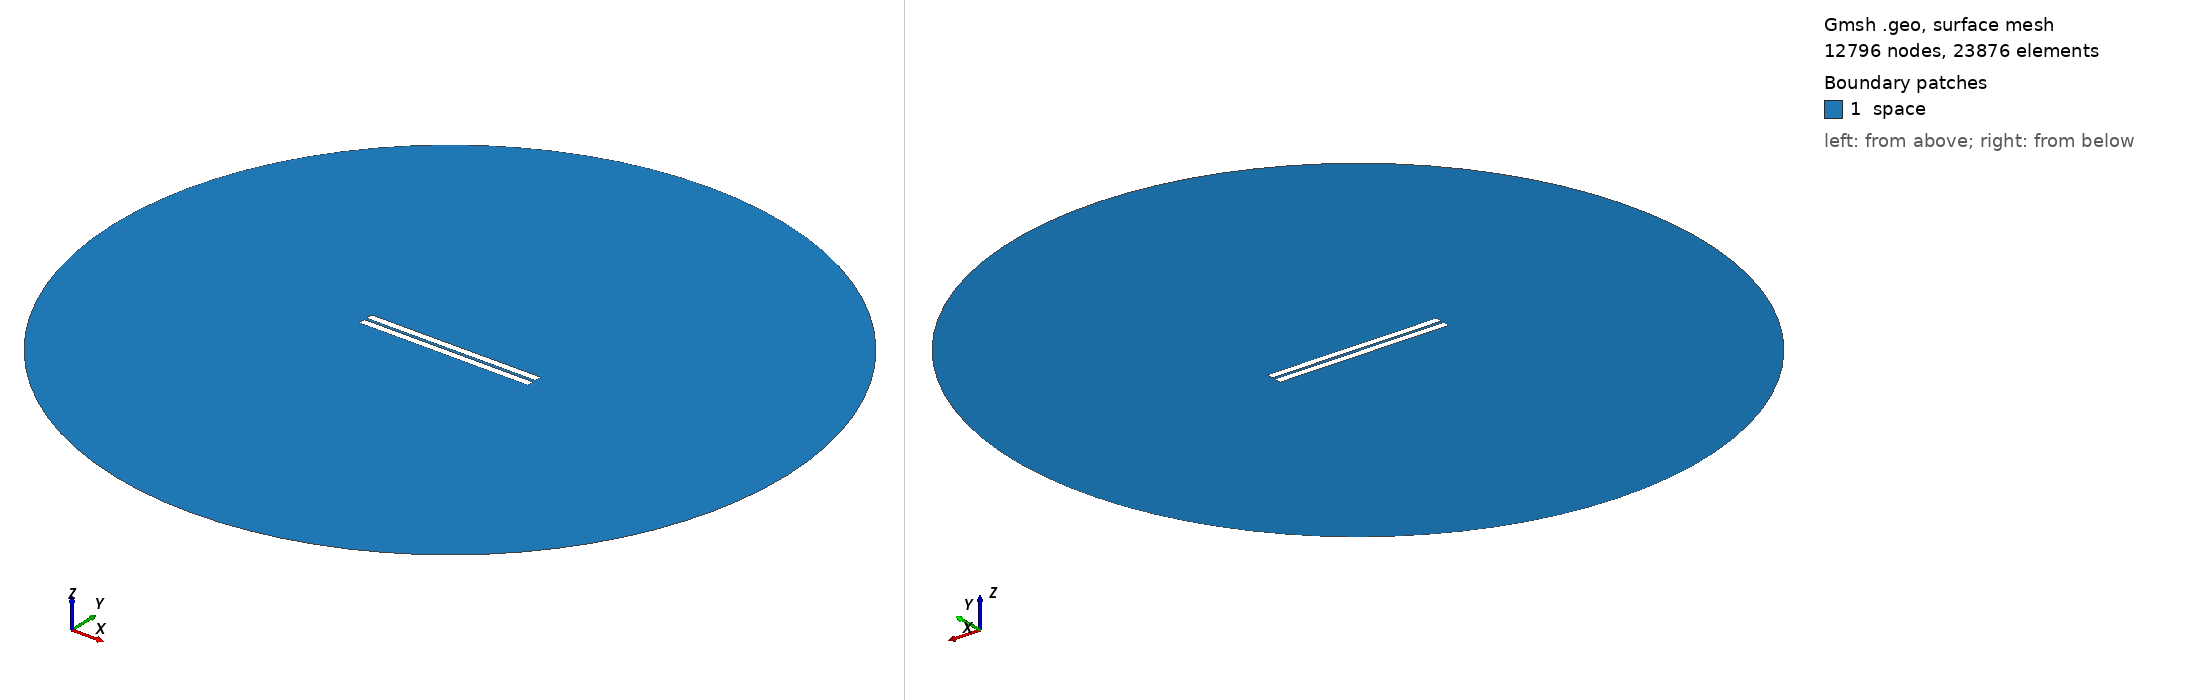

Gmsh geometry script, surface-meshed: 12796 nodes, 23876 surface elements. Boundary patches (legend numbers): 1 space. Left view from above one corner, right view from below the opposite corner. Legend entries are the model's physical surfaces. The drawing asked Gmsh for element sizes between 1% and 20% of the model's largest extent; the script's own settings can give other sizes.

=== 438.geo (drawn) ===
//---------------------------------------
// Geometry kernel
//---------------------------------------

SetFactory("OpenCASCADE");



//---------------------------------------
// Parameters of the geometry
//---------------------------------------

// Overetch of the upper plate
overetch = 0.0;

// Distance between the plates
distance = 1.5;

// Discretization over the x axis (for the deformation)
nx = 50; 

// Length of the plate
L = 100 - overetch; 

// Number of modes
n = 4; 

// 1st mode coefficient
coeff(1) = 0.07499999999999998;
beta(1) = 0.596864 * 3.1415926535 / L;

// 2nd mode coefficient
coeff(2) = 0.0;
beta(2) = 1.49418 * 3.1415926535 / L;

// 3rd mode coefficient
coeff(3) = 0.0;
beta(3) = 2.50025 * 3.1415926535 / L;

// 4th mode coefficient
coeff(4) = 0.0;
beta(4) = 3.49999 * 3.1415926535 / L;



//---------------------------------------
// Upper plate (deformed rectangle)
//---------------------------------------

// Coordiantes of the upper plate
xmin = -50;
xmax = 50 - overetch;

// Height of the upper plate
yheight = 4 - 2 * overetch;

// Indexes of the points
UpperID[] = {};
LowerID[] = {};
LeftID[] = {};
RightID[] = {};

// Point index
p = 1;

// Horizontal edges
For i In {1:nx}
    x = xmin + (i-1)*(xmax - xmin)/(nx-1);

    y_bottom = distance / 2 + overetch;
    For j In {1:n}
        C = (Cosh(beta(j)*L) + Cos(beta(j)*L)) / (Sinh(beta(j)*L) + Sin(beta(j)*L));
        y_bottom  = y_bottom + coeff(j) * (Cosh(beta(j)*(x+50)) - Cos(beta(j)*(x+50)) - C * (Sinh(beta(j)*(x+50)) - Sin(beta(j)*(x+50))));
    EndFor

    y_top = y_bottom + yheight;

    Point(p) = {x, y_top, 0, 1.0};
    UpperID[i] = p;
    p = p + 1;

    Point(p) = {x, y_bottom, 0, 1.0};
    LowerID[i] = p;
    p = p + 1;
EndFor

// Create point lists
UpperPts[] = {}; LowerPts[] = {};
For i In {1:nx}
  UpperPts[] += {UpperID[i]};
  LowerPts[] += {LowerID[i]};
EndFor

// Build splines
Spline(1) = {UpperPts[]};
Spline(2) = {LowerPts[]};
Line(3) = {LowerPts[nx-1], UpperPts[nx-1]};
Line(4) = {LowerPts[0], UpperPts[0]};

// Build the plane surface
Curve Loop(1) = {2, 3, -1, -4};
Plane Surface(1) = {1};



//---------------------------------------
// Lower plate (rectangle)
//---------------------------------------

// Vertices
Point(1001) = {-50, -1, 0, 1.0};
Point(1002) = { 50, -1, 0, 1.0};
Point(1003) = { 50,  -5, 0, 1.0};
Point(1004) = {-50,  -5, 0, 1.0};

// Edges
Line(5) = {1001, 1002};
Line(6) = {1002, 1003};
Line(7) = {1003, 1004};
Line(8) = {1004, 1001};

// Plane surface
Line Loop(2) = {5, 6, 7, 8};
Plane Surface(2) = {2}; 



//---------------------------------------
// Outer (fictious) boundary
//---------------------------------------

// Points
Point(1005) = {0, 0, 0};       // Center
Point(1006) = {200, 0, 0};     // Start point
Point(1007) = {0, 200, 0};     // 90 degrees
Point(1008) = {-200, 0, 0};    // 180 degrees
Point(1009) = {0, -200, 0};    // 270 degrees

// Circle arcs (each needs start, center, end)
Circle(9) = {1006, 1005, 1007};
Circle(10) = {1007, 1005, 1008};
Circle(11) = {1008, 1005, 1009};
Circle(12) = {1009, 1005, 1006};

// Plane surface for the entire domain
Curve Loop(3) = {9, 10, 11, 12};
Surface(3) = {3};

// Subtract the plates from the whole domain to obtain the actual domain where we want to solve the equations
BooleanDifference{ Surface{3}; Delete; }{ Surface{1}; Surface{2}; Delete; }




//---------------------------------------
// Transfinite Lines/Curves
//---------------------------------------

// Set the number of points on the boundaries
r = 7;

// Plates
Transfinite Curve {1, 2} = 50*r Using Progression 1;
Transfinite Curve {3, 4} = 2*r Using Progression 1;
Transfinite Line {5, 7} = 50*r Using Progression 1;
Transfinite Line {6, 8} = 2*r Using Progression 1;

// Outer boundary
Transfinite Line {9, 10, 11, 12} = 20 Using Progression 1;



//---------------------------------------
// Physical groups
//---------------------------------------                

// Physical curves (boundaries)
Physical Line("force_segment", 10) = {2};
Physical Line("upper_plate", 11) = {1, 3, 4};
Physical Line("lower_plate", 12) = {5, 6, 7, 8};
Physical Line("boundary", 20) = {9, 10, 11, 12};

// Physical Surfaces
Physical Surface("space", 30) = {3};



//---------------------------------------
// 6. Generate the Mesh
//---------------------------------------

// 2D mesh generation
Mesh 2;
